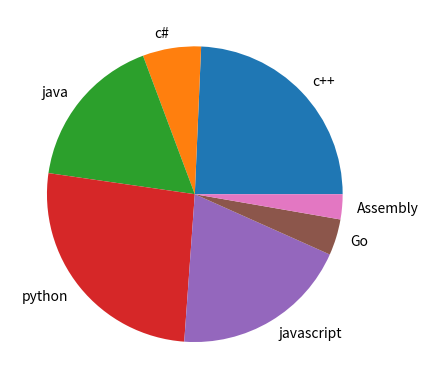

Source code (Python):
import matplotlib.pyplot as plt
import numpy as np
import pandas as pd 


# x_1 = np .linspace(0,5,10)
# y_1 = x_1**2

# fig_1 = plt.figure(figsize=(5,4),dpi=100)
# axes_1 = fig_1.add_axes([0.1,0.1,0.85,0.85])
# axes_1. set_xlabel('days')
# axes_1. set_ylabel('days squred')
# axes_1. set_title('days squred chart')
# axes_1.plot(x_1,y_1,label = 'x/x**2')
# axes_1.plot(y_1,x_1,label = 'x**2/x')
# axes_1.legend(loc = 0)

# axes_2 = fig_1.add_axes([0.37,0.37,0.4,0.4])
# axes_2. set_xlabel('days')
# axes_2. set_ylabel('days squred')
# axes_2. set_title('days squred chart')
# axes_2.plot(x_1,y_1)
# axes_2.plot(y_1,x_1)
# axes_2.text(0,33,'Massege')


# x_data = np .random.random(1000) *100
# y_data = np .random.random(1000) *100
# plt.scatter(x_data,y_data,c = '#00f',s = 150,marker='*',alpha=0.35)


# plt.show()

x = ['c++','c#','java','python','javascript','Go','Assembly']
y = [80,21,56,86,64,13,9]

plt.pie(y,labels=x)

plt.grid(True)
plt.show()